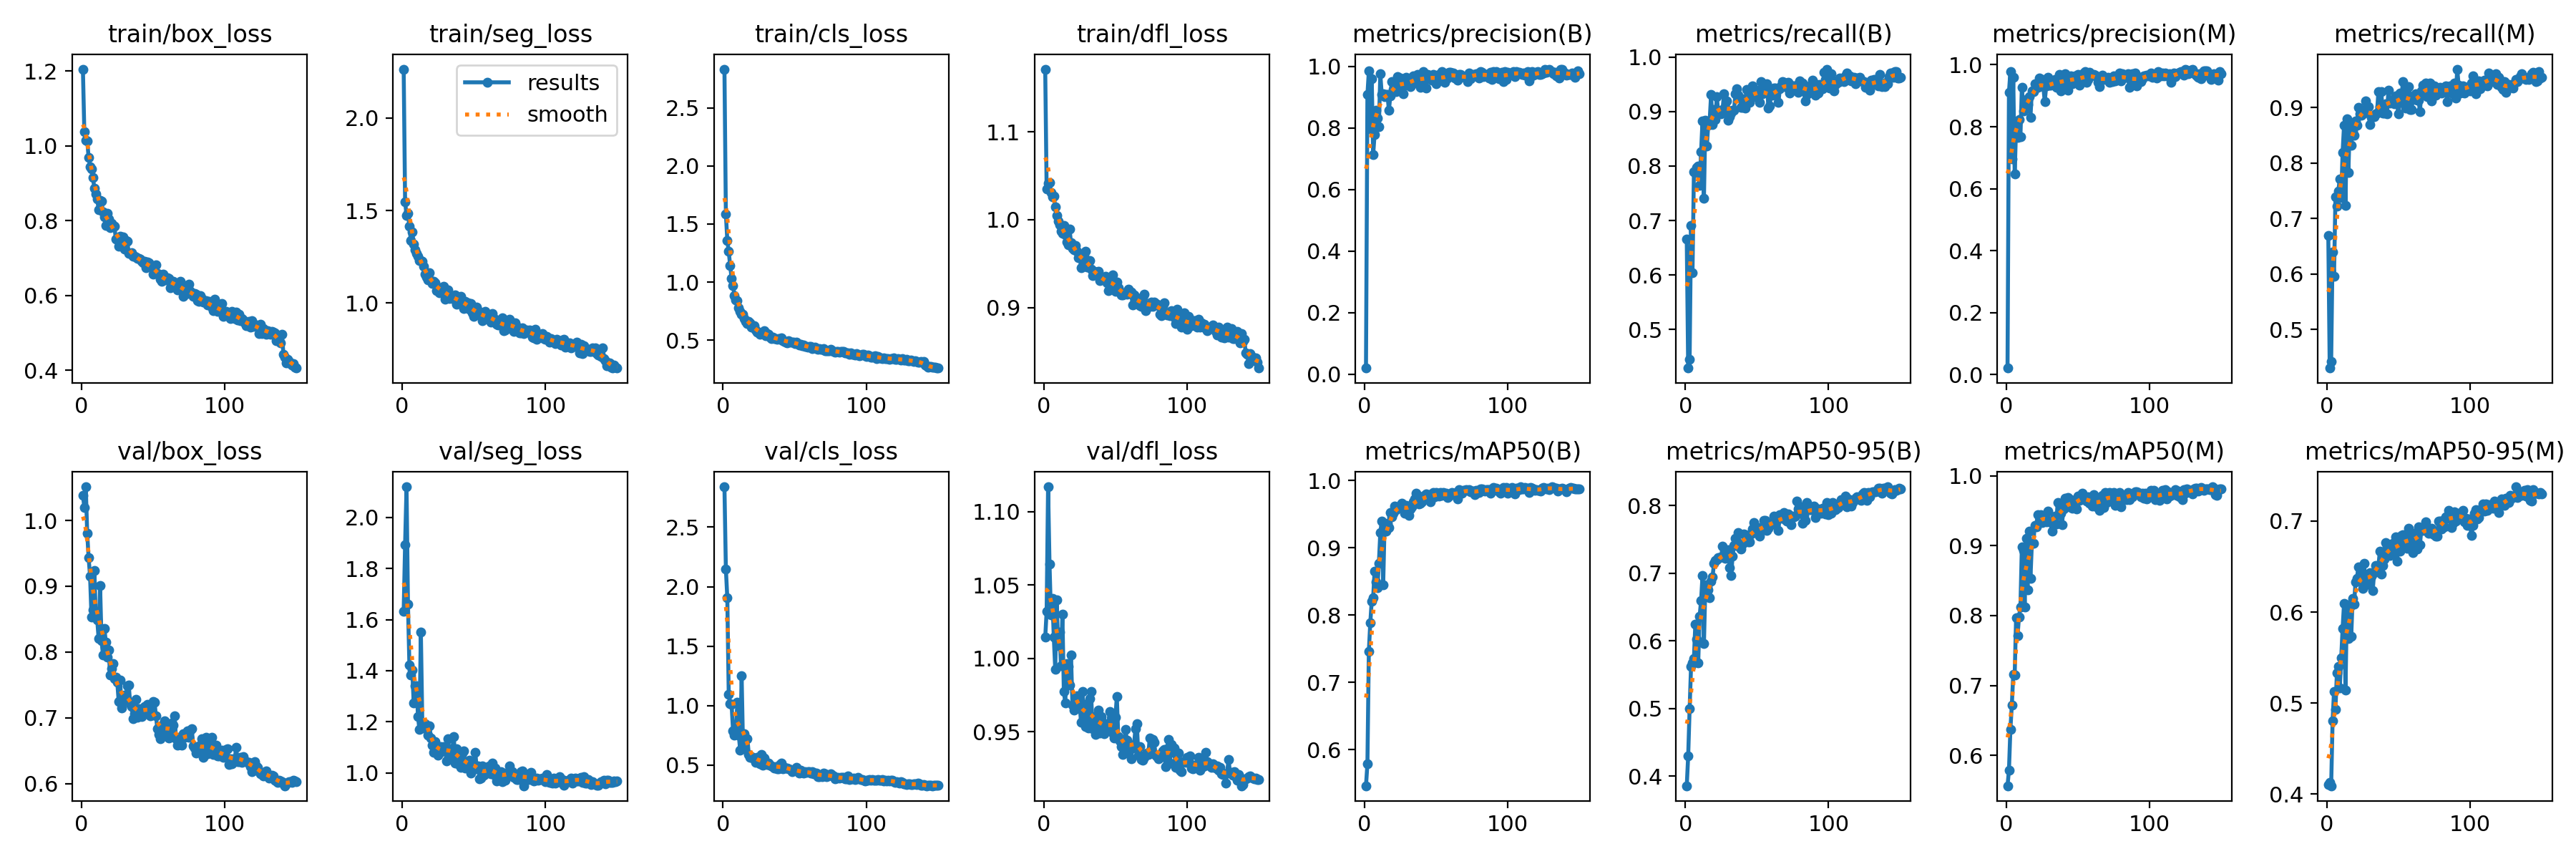

The table this chart was drawn from, first rows:
epoch, time, train/box_loss, train/seg_loss, train/cls_loss, train/dfl_loss, metrics/precision(B), metrics/recall(B), metrics/mAP50(B), metrics/mAP50-95(B), metrics/precision(M), metrics/recall(M), metrics/mAP50(M), metrics/mAP50-95(M), val/box_loss, val/seg_loss, val/cls_loss, val/dfl_loss, lr/pg0, lr/pg1, lr/pg2
1, 24.91, 1.205, 2.264, 2.833, 1.171, 0.01984, 0.6655, 0.5461, 0.3856, 0.02098, 0.6697, 0.5564, 0.4102, 1.039, 1.633, 2.839, 1.014, 0.0004664, 0.0004664, 0.0004664
2, 41.95, 1.037, 1.547, 1.585, 1.035, 0.9083, 0.4294, 0.5786, 0.4297, 0.9115, 0.4304, 0.5785, 0.4131, 1.02, 1.895, 2.148, 1.032, 0.0009365, 0.0009365, 0.0009365
3, 58.74, 1.014, 1.475, 1.36, 1.041, 0.985, 0.4449, 0.7463, 0.4994, 0.9774, 0.4417, 0.6372, 0.409, 1.051, 2.12, 1.906, 1.117, 0.0014, 0.0014, 0.0014
4, 75.56, 1.013, 1.484, 1.263, 1.042, 0.7977, 0.6904, 0.7884, 0.562, 0.696, 0.6401, 0.6715, 0.48, 0.981, 1.66, 1.093, 1.064, 0.001401, 0.001401, 0.001401
5, 92.04, 0.9695, 1.414, 1.141, 1.031, 0.9608, 0.6038, 0.8208, 0.5673, 0.96, 0.5965, 0.716, 0.513, 0.943, 1.421, 1.014, 1.03, 0.001391, 0.001391, 0.001391
6, 108.7, 0.9446, 1.339, 1.033, 1.026, 0.7127, 0.7894, 0.8258, 0.5737, 0.6466, 0.7389, 0.7152, 0.4931, 0.9157, 1.384, 1.012, 1.041, 0.001382, 0.001382, 0.001382
7, 125.2, 0.9379, 1.384, 0.9696, 1.027, 0.7787, 0.7877, 0.8654, 0.6248, 0.8021, 0.7227, 0.7969, 0.5328, 0.8531, 1.402, 0.7879, 1.014, 0.001372, 0.001372, 0.001372
8, 141.9, 0.9146, 1.319, 0.886, 1.015, 0.8584, 0.7969, 0.8488, 0.6025, 0.7644, 0.7493, 0.771, 0.5405, 0.8638, 1.272, 0.7489, 0.9926, 0.001363, 0.001363, 0.001363
9, 158.3, 0.887, 1.287, 0.8441, 1.005, 0.8329, 0.7997, 0.8411, 0.5673, 0.8232, 0.7717, 0.7981, 0.5165, 0.9238, 1.342, 0.7755, 1.04, 0.001354, 0.001354, 0.001354
10, 174.9, 0.8716, 1.268, 0.8428, 0.9981, 0.8037, 0.7645, 0.8771, 0.6366, 0.767, 0.7375, 0.8121, 0.5497, 0.8543, 1.341, 1.028, 1.009, 0.001344, 0.001344, 0.001344
11, 191.2, 0.8579, 1.252, 0.7802, 0.9944, 0.9756, 0.8267, 0.9227, 0.6594, 0.9266, 0.8196, 0.8988, 0.582, 0.8489, 1.22, 0.7533, 1.018, 0.001335, 0.001335, 0.001335
12, 207.5, 0.829, 1.23, 0.7476, 0.987, 0.9098, 0.8824, 0.9398, 0.6963, 0.8506, 0.8688, 0.8934, 0.6098, 0.82, 1.169, 0.6242, 0.995, 0.001325, 0.001325, 0.001325
13, 223.8, 0.8546, 1.231, 0.7218, 0.9849, 0.9123, 0.7412, 0.8446, 0.5956, 0.8845, 0.7243, 0.8125, 0.5142, 0.9006, 1.552, 1.253, 1.03, 0.001316, 0.001316, 0.001316
14, 240.1, 0.8526, 1.225, 0.721, 0.9937, 0.903, 0.884, 0.9358, 0.6826, 0.8868, 0.8804, 0.9104, 0.6081, 0.8175, 1.199, 0.6383, 0.9776, 0.001306, 0.001306, 0.001306
15, 256.4, 0.8225, 1.197, 0.6895, 0.9828, 0.908, 0.8365, 0.9248, 0.6671, 0.8713, 0.7832, 0.8368, 0.5711, 0.7958, 1.174, 0.7611, 0.9695, 0.001297, 0.001297, 0.001297
16, 272.6, 0.8097, 1.157, 0.6625, 0.9748, 0.9082, 0.8745, 0.9369, 0.6754, 0.8968, 0.8681, 0.9214, 0.6052, 0.8363, 1.193, 0.7137, 0.9966, 0.001288, 0.001288, 0.001288
17, 288.8, 0.7865, 1.143, 0.642, 0.9718, 0.8577, 0.8833, 0.9298, 0.6641, 0.8302, 0.8326, 0.8529, 0.5732, 0.8151, 1.183, 0.7233, 0.9944, 0.001278, 0.001278, 0.001278
18, 305.1, 0.8188, 1.127, 0.6622, 0.9892, 0.9041, 0.9307, 0.9521, 0.6884, 0.9156, 0.8575, 0.9035, 0.6146, 0.7925, 1.148, 0.5918, 0.9818, 0.001269, 0.001269, 0.001269
19, 321.2, 0.8038, 1.163, 0.6477, 0.9737, 0.9503, 0.8758, 0.9457, 0.6945, 0.9121, 0.8496, 0.9033, 0.6083, 0.8029, 1.185, 0.5674, 1.002, 0.001259, 0.001259, 0.001259
20, 337.7, 0.7809, 1.12, 0.6123, 0.9677, 0.9258, 0.9033, 0.951, 0.714, 0.9388, 0.8754, 0.9293, 0.6328, 0.7646, 1.136, 0.5727, 0.9683, 0.00125, 0.00125, 0.00125
21, 353.9, 0.7928, 1.107, 0.6161, 0.9656, 0.9452, 0.8849, 0.9622, 0.7192, 0.9298, 0.868, 0.9271, 0.6373, 0.7751, 1.109, 0.5579, 0.9647, 0.00124, 0.00124, 0.00124
22, 370.3, 0.788, 1.118, 0.6257, 0.9702, 0.9183, 0.9278, 0.9567, 0.72, 0.9267, 0.9009, 0.9442, 0.6495, 0.7829, 1.081, 0.5586, 0.9711, 0.001231, 0.001231, 0.001231
23, 386.6, 0.7848, 1.112, 0.5894, 0.9639, 0.968, 0.8969, 0.96, 0.7229, 0.9573, 0.889, 0.9419, 0.6338, 0.7591, 1.122, 0.5232, 0.9744, 0.001222, 0.001222, 0.001222
24, 402.9, 0.7509, 1.067, 0.5685, 0.9566, 0.9333, 0.8972, 0.9613, 0.7232, 0.9439, 0.8864, 0.9446, 0.6431, 0.7619, 1.104, 0.5662, 0.9689, 0.001212, 0.001212, 0.001212
25, 419, 0.7524, 1.069, 0.5667, 0.961, 0.9619, 0.8964, 0.9629, 0.7237, 0.9535, 0.8898, 0.9331, 0.6261, 0.7539, 1.068, 0.5266, 0.9692, 0.001203, 0.001203, 0.001203
26, 435.3, 0.7325, 1.057, 0.5541, 0.9454, 0.9443, 0.9033, 0.966, 0.7396, 0.9289, 0.8898, 0.9404, 0.6535, 0.7246, 1.078, 0.514, 0.9564, 0.001193, 0.001193, 0.001193
27, 451.5, 0.7586, 1.084, 0.5616, 0.9549, 0.9122, 0.932, 0.9626, 0.7262, 0.8811, 0.9126, 0.9419, 0.6303, 0.757, 1.102, 0.588, 0.9774, 0.001184, 0.001184, 0.001184
28, 467.7, 0.7444, 1.08, 0.5658, 0.9583, 0.9396, 0.9077, 0.9509, 0.7218, 0.931, 0.8999, 0.9341, 0.6329, 0.7154, 1.094, 0.4993, 0.9598, 0.001174, 0.001174, 0.001174
29, 484, 0.7559, 1.089, 0.5809, 0.9637, 0.964, 0.9197, 0.9633, 0.7299, 0.9586, 0.9015, 0.9498, 0.638, 0.7258, 1.102, 0.5607, 0.9536, 0.001165, 0.001165, 0.001165
30, 500.3, 0.7236, 1.021, 0.5403, 0.9458, 0.952, 0.8843, 0.9587, 0.7343, 0.9344, 0.8699, 0.9343, 0.6435, 0.734, 1.085, 0.5138, 0.9692, 0.001155, 0.001155, 0.001155
31, 516.4, 0.7465, 1.039, 0.5595, 0.951, 0.943, 0.8906, 0.948, 0.708, 0.9344, 0.8828, 0.9344, 0.639, 0.7282, 1.048, 0.5078, 0.9524, 0.001146, 0.001146, 0.001146
32, 532.7, 0.7459, 1.07, 0.5531, 0.9532, 0.9357, 0.8973, 0.9581, 0.6961, 0.9361, 0.8838, 0.9213, 0.6234, 0.7481, 1.133, 0.5184, 0.9725, 0.001137, 0.001137, 0.001137
33, 548.8, 0.7117, 1.026, 0.5287, 0.9437, 0.9422, 0.902, 0.9611, 0.7254, 0.9354, 0.8842, 0.9377, 0.643, 0.7502, 1.08, 0.5019, 0.9774, 0.001127, 0.001127, 0.001127
34, 565.2, 0.7125, 1.041, 0.5135, 0.9363, 0.9696, 0.9024, 0.9686, 0.7405, 0.9528, 0.8888, 0.9429, 0.6515, 0.7214, 1.057, 0.4939, 0.9522, 0.001118, 0.001118, 0.001118
35, 581.4, 0.7148, 1.026, 0.5254, 0.9413, 0.9561, 0.9324, 0.973, 0.7511, 0.927, 0.8908, 0.9315, 0.6508, 0.7173, 1.095, 0.4888, 0.9566, 0.001108, 0.001108, 0.001108
36, 597.7, 0.7048, 1.031, 0.5157, 0.9403, 0.9664, 0.9423, 0.9812, 0.7409, 0.9508, 0.9287, 0.9614, 0.6502, 0.6987, 1.143, 0.4774, 0.9479, 0.001099, 0.001099, 0.001099
37, 614, 0.7044, 1.043, 0.5119, 0.9383, 0.9734, 0.9296, 0.9686, 0.7604, 0.9686, 0.9022, 0.9462, 0.6672, 0.7059, 1.038, 0.4884, 0.9611, 0.001089, 0.001089, 0.001089
38, 630.3, 0.702, 0.9949, 0.5097, 0.9412, 0.9465, 0.9255, 0.9655, 0.7392, 0.9149, 0.9293, 0.9469, 0.6421, 0.7281, 1.094, 0.4721, 0.9649, 0.00108, 0.00108, 0.00108
39, 646.4, 0.6992, 1.017, 0.5114, 0.9305, 0.9334, 0.9076, 0.9663, 0.7357, 0.9383, 0.8903, 0.9301, 0.6512, 0.7006, 1.035, 0.4666, 0.9492, 0.001071, 0.001071, 0.001071
40, 662.6, 0.6996, 1.011, 0.5062, 0.9347, 0.9662, 0.9071, 0.9687, 0.7433, 0.9491, 0.8901, 0.9526, 0.6579, 0.7138, 1.062, 0.5062, 0.9601, 0.001061, 0.001061, 0.001061
41, 678.8, 0.6976, 1.037, 0.5177, 0.9321, 0.9824, 0.9162, 0.9769, 0.758, 0.9706, 0.9064, 0.9683, 0.6766, 0.711, 1.022, 0.5173, 0.9565, 0.001052, 0.001052, 0.001052
42, 695.1, 0.6918, 1.015, 0.4982, 0.9318, 0.9693, 0.9069, 0.9784, 0.7571, 0.9589, 0.8895, 0.9595, 0.6728, 0.7019, 1.078, 0.4675, 0.9488, 0.001042, 0.001042, 0.001042
43, 711.2, 0.6881, 0.9688, 0.4904, 0.9354, 0.9296, 0.941, 0.9805, 0.7527, 0.9187, 0.9321, 0.969, 0.6647, 0.7093, 1.087, 0.4802, 0.9517, 0.001033, 0.001033, 0.001033
44, 727.6, 0.691, 1.01, 0.4839, 0.9283, 0.9737, 0.9292, 0.9745, 0.746, 0.9571, 0.9087, 0.9556, 0.6625, 0.7168, 1.018, 0.4755, 0.9522, 0.001023, 0.001023, 0.001023
45, 743.8, 0.6736, 0.9893, 0.4798, 0.9193, 0.9717, 0.9167, 0.9796, 0.7467, 0.9631, 0.9099, 0.9661, 0.6741, 0.7155, 1.029, 0.4748, 0.9555, 0.001014, 0.001014, 0.001014
46, 760.1, 0.6903, 1.003, 0.4967, 0.9284, 0.9609, 0.9261, 0.9689, 0.7579, 0.9389, 0.9144, 0.9541, 0.676, 0.7199, 1.03, 0.4697, 0.9637, 0.001005, 0.001005, 0.001005
47, 776.2, 0.6878, 0.9653, 0.4831, 0.9325, 0.9562, 0.9471, 0.9754, 0.7649, 0.9532, 0.9067, 0.9548, 0.6668, 0.7134, 1.05, 0.4649, 0.9537, 0.0009952, 0.0009952, 0.0009952
48, 792.5, 0.6793, 0.9975, 0.4858, 0.9369, 0.9736, 0.9368, 0.9827, 0.7746, 0.9643, 0.9211, 0.9609, 0.6824, 0.7027, 0.9986, 0.4473, 0.9491, 0.0009857, 0.0009857, 0.0009857
49, 808.8, 0.6795, 0.9456, 0.4824, 0.9268, 0.9701, 0.9274, 0.9763, 0.7695, 0.9475, 0.907, 0.9531, 0.6556, 0.7039, 1.041, 0.4589, 0.9458, 0.0009763, 0.0009763, 0.0009763
50, 825.1, 0.6564, 0.9298, 0.4706, 0.9183, 0.9436, 0.9311, 0.9818, 0.761, 0.9678, 0.8883, 0.9713, 0.6744, 0.7249, 1.021, 0.4622, 0.96, 0.0009669, 0.0009669, 0.0009669
51, 841.3, 0.6779, 0.9615, 0.4812, 0.9295, 0.9605, 0.9385, 0.9806, 0.7583, 0.9336, 0.9262, 0.9653, 0.6671, 0.7239, 1.081, 0.4807, 0.9739, 0.0009574, 0.0009574, 0.0009574
52, 857.6, 0.6817, 0.9766, 0.4735, 0.9227, 0.9749, 0.917, 0.9771, 0.7546, 0.9669, 0.9102, 0.97, 0.6843, 0.7025, 1.016, 0.4497, 0.9465, 0.000948, 0.000948, 0.000948
53, 873.7, 0.6596, 0.9589, 0.461, 0.9184, 0.9545, 0.9553, 0.9818, 0.7668, 0.9454, 0.9465, 0.975, 0.6854, 0.683, 1.028, 0.4356, 0.9437, 0.0009386, 0.0009386, 0.0009386
54, 890, 0.6564, 0.9427, 0.4644, 0.9144, 0.9836, 0.9331, 0.978, 0.7684, 0.9737, 0.9244, 0.9677, 0.6738, 0.675, 0.9749, 0.4549, 0.9396, 0.0009291, 0.0009291, 0.0009291
55, 906.4, 0.643, 0.9339, 0.4538, 0.914, 0.9572, 0.9393, 0.9825, 0.7781, 0.9781, 0.8995, 0.9657, 0.6739, 0.6678, 0.9779, 0.4375, 0.9343, 0.0009197, 0.0009197, 0.0009197
56, 922.6, 0.6372, 0.9061, 0.4588, 0.916, 0.9481, 0.9412, 0.9789, 0.7781, 0.9429, 0.9246, 0.9641, 0.6703, 0.6771, 1.026, 0.4356, 0.9353, 0.0009103, 0.0009103, 0.0009103
57, 938.9, 0.6578, 0.928, 0.4481, 0.9172, 0.9661, 0.9506, 0.9815, 0.7628, 0.9528, 0.9381, 0.9703, 0.6918, 0.6902, 0.9908, 0.4431, 0.9516, 0.0009008, 0.0009008, 0.0009008
58, 955, 0.643, 0.9546, 0.4484, 0.9153, 0.9626, 0.9067, 0.9749, 0.7659, 0.9764, 0.8967, 0.961, 0.6825, 0.6956, 0.9955, 0.4389, 0.9444, 0.0008914, 0.0008914, 0.0008914
59, 971.3, 0.641, 0.9333, 0.4426, 0.9208, 0.9801, 0.9098, 0.9775, 0.7708, 0.9635, 0.8962, 0.9636, 0.679, 0.6878, 1.011, 0.4447, 0.9394, 0.000882, 0.000882, 0.000882
60, 987.5, 0.6467, 0.9149, 0.4481, 0.916, 0.981, 0.9392, 0.9806, 0.7717, 0.9659, 0.9147, 0.957, 0.6651, 0.6817, 1.025, 0.4472, 0.9395, 0.0008725, 0.0008725, 0.0008725
... 90 more rows
